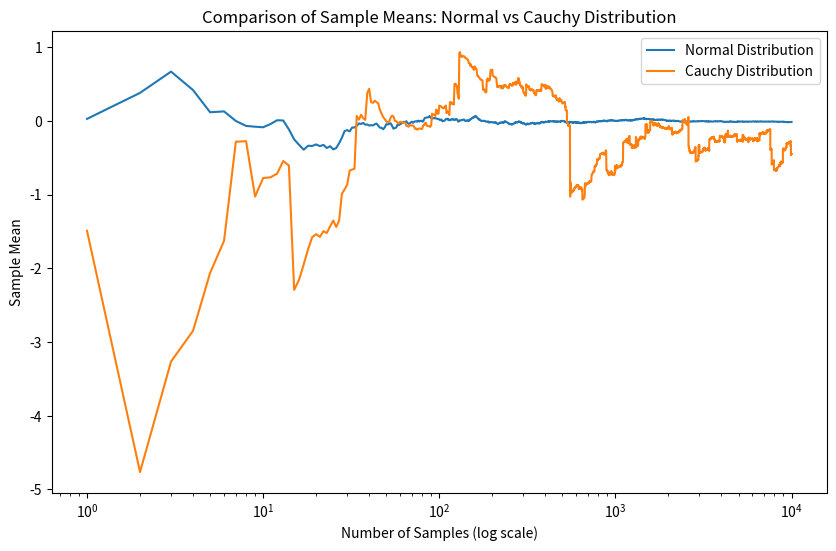

This chart was generated by the following Python code:
import numpy as np
import matplotlib.pyplot as plt

# samples
n_samples = 10000

# Generate sample
normal_sample_means = np.cumsum(np.random.normal(0, 1, n_samples)) / np.arange(1, n_samples + 1)
cauchy_sample_means = np.cumsum(np.random.standard_cauchy(n_samples)) / np.arange(1, n_samples + 1)

# Plotting
plt.figure(figsize=(10, 6))
plt.plot(np.arange(1, n_samples + 1), normal_sample_means, label='Normal Distribution')
plt.plot(np.arange(1, n_samples + 1), cauchy_sample_means, label='Cauchy Distribution')
plt.xscale('log')  # Log scale for better visualization
plt.xlabel('Number of Samples (log scale)')
plt.ylabel('Sample Mean')
plt.title('Comparison of Sample Means: Normal vs Cauchy Distribution')
plt.legend()
plt.show()
